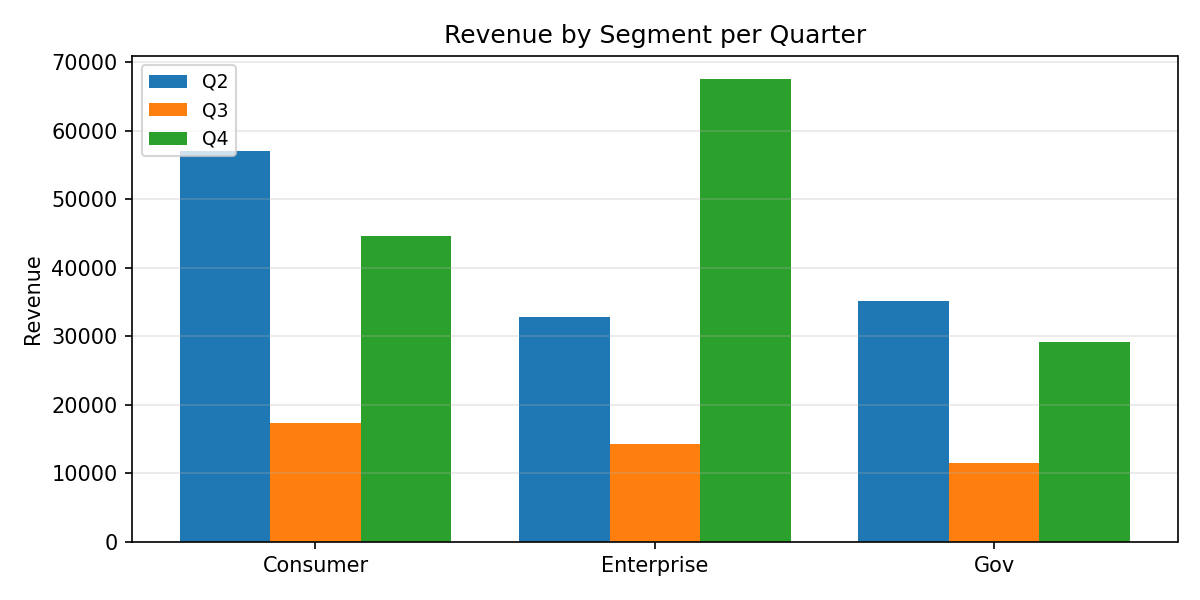

The file beside this chart, header and first rows:
Category, Q2, Q3, Q4
Consumer, 57086, 17292, 44656
Enterprise, 32780, 14286, 67545
Gov, 35098, 11556, 29143
